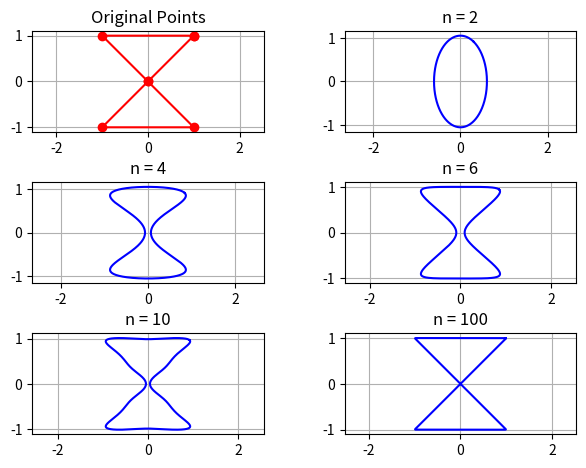

Reproduce this figure in Python.
#!/usr/bin/env python
# coding: utf-8

import matplotlib.pyplot as plt
from numpy import trapz
import math
import numpy as np
pi = math.pi

'''
READ ME
This script uses Fourier series equations as parametric equations to plot 2D shapes made out of straight lines. 
To draw the shape, fill the 'points' variable below with 2D coordinates for the ends of the lines in order of the parametrisation
Examples are provided below.
The 'order' variable sets the accuracy of the five outcomes. The number represents the order to which the Fourier series sums are evaluated.
A higher number will give better accuracy.
'''

points = [[1,1],[0,0],[1,-1],[-1,-1],[0,0],[-1,1]]
orders = [2,4,6,10,100]

#EXAMPLES

#triangle
#points = [[0,0],[0,1],[1,0]]

#square
#points = [[1,1],[1,-1],[-1,-1],[-1,1]]

#hourglass
#points = [[1,1],[-1,-1],[1,-1],[-1,1]]

#proper hourglass
#points = [[1,1],[0,0],[1,-1],[-1,-1],[0,0],[-1,1]]

#generic
#points = [[0,0],[1,1],[2,1],[3,-2],[0,-3],[-3,2]]

#Encircled Pentagon
'''
points = [[0,1],
          [math.cos((pi/2)+2*pi/5),math.sin((pi/2)+2*pi/5)],
          [math.cos((pi/2)+2*2*pi/5),math.sin((pi/2)+2*2*pi/5)],
          [math.cos((pi/2)+3*2*pi/5),math.sin((pi/2)+3*2*pi/5)],
          [math.cos((pi/2)+4*2*pi/5),math.sin((pi/2)+4*2*pi/5)],
          [0,1],
          [math.cos((pi/2)+2*2*pi/5),math.sin((pi/2)+2*2*pi/5)],
          [math.cos((pi/2)+4*2*pi/5),math.sin((pi/2)+4*2*pi/5)],
          [math.cos((pi/2)+2*pi/5),math.sin((pi/2)+2*pi/5)],
          [math.cos((pi/2)+3*2*pi/5),math.sin((pi/2)+3*2*pi/5)],
         ]
'''

#Customisations for the outcome plots
view_draw_dots = 1
view_draw_grid = 1
view_four_grid = 1


#LOGIC

#Gets highest order in 'orders'
hig_ord = 0
for i in orders:
    if i > hig_ord:
        hig_ord = i
        
#Gets the needed mathematical data for the lines that make the shape
lines = []
for i in range(len(points)-1):
    a = []
    a.append(points[i])
    a.append(points[i+1])
    lines.append(a)
a = []
a.append(points[-1])
a.append(points[0])
lines.append(a)

#Finds the period of the Fourier series
p = len(lines)

#Given initial coordinate I, final coordinate F and line number L, returns contribution to a0 coefficient
def a0_segment(I,F,L):
    return((F+I)/2)

#Given initial coordinate I, final coordinate F,line number L,and n, returns contribution to an coefficient
def an_segment(I,F,L,n):
    N = 2*pi*n/p
    D = F-I
    term1 = ((I-L*D)/N)*(math.sin(N*(L+1))-math.sin(N*L))
    term2 = (D/N**2)*(N*(L+1)*math.sin(N*(L+1))-N*L*math.sin(N*L)+math.cos(N*(L+1))-math.cos(N*L))
    return(term1+term2)

#Given initial coordinate I, final coordinate F,line number L,and n, returns contribution to bn coefficient
def bn_segment(I,F,L,n):
    N = 2*pi*n/p
    D = F-I
    term1 = (-(I-L*D)/N)*(math.cos(N*(L+1))-math.cos(N*L))
    term2 = (D/N**2)*(-N*(L+1)*math.cos(N*(L+1))+N*L*math.cos(N*L)+math.sin(N*(L+1))-math.sin(N*L))
    return(term1+term2)

#c defines which coordinate to get coefficient for: 0=x, 1=y
def get_a0(c):
    a = 0
    for i in range(len(lines)):
        a += a0_segment(lines[i][0][c],lines[i][1][c],i)
        a0 = a/p
    return(a0)

def get_an(c,n):
    a = 0
    for i in range(len(lines)):
        a += an_segment(lines[i][0][c],lines[i][1][c],i,n)
        an = 2*a/p
    return(an)

def get_bn(c,n):
    b = 0
    for i in range(len(lines)):
        b += bn_segment(lines[i][0][c],lines[i][1][c],i,n)
        bn = 2*b/p
    return(bn)



def sine_part(n,T,x):
    return(math.sin(2*pi*n*x/T))

def cosine_part(n,T,x):
    return(math.cos(2*pi*n*x/T))


#Puts together the final Fourier series and returns y for given x
def end_fun(a0,a,b,T,x,o):
    y = a0
    for i in range(o):
        y += a[i]*cosine_part(i+1,T,x)
        y += b[i]*sine_part(i+1,T,x)
    return(y)


#Finds the coefficients for both coordinates
ax0 = get_a0(0)
ax = []
bx = []
ay0 = get_a0(1)
ay = []
by = []
for i in range(hig_ord):
    n = i+1
    ax.append(get_an(0,n))
    bx.append(get_bn(0,n))
    ay.append(get_an(1,n))
    by.append(get_bn(1,n))


#Prepare storage for plot data
fx0=[]
fy0=[]
fx1=[]
fy1=[]
fx2=[]
fy2=[]
fx3=[]
fy3=[]
fx4=[]
fy4=[]

t = np.arange(0, p, p/1000)

#Get plot data
for i in t:
    fx0.append(end_fun(ax0,ax,bx,p,i,orders[0]))
    fy0.append(end_fun(ay0,ay,by,p,i,orders[0]))
    fx1.append(end_fun(ax0,ax,bx,p,i,orders[1]))
    fy1.append(end_fun(ay0,ay,by,p,i,orders[1]))
    fx2.append(end_fun(ax0,ax,bx,p,i,orders[2]))
    fy2.append(end_fun(ay0,ay,by,p,i,orders[2]))
    fx3.append(end_fun(ax0,ax,bx,p,i,orders[3]))
    fy3.append(end_fun(ay0,ay,by,p,i,orders[3]))
    fx4.append(end_fun(ax0,ax,bx,p,i,orders[4]))
    fy4.append(end_fun(ay0,ay,by,p,i,orders[4]))

#Restates coordinates of each point so that they can be graphed
lx = []
ly = []
for i in points:
    lx.append(i[0])
    ly.append(i[1])
lx.append(points[0][0])
ly.append(points[0][1])

#Make plots and show
fig, axs = plt.subplots(3, 2)
axs[0, 0].plot(lx, ly, 'r-')
if len(points) < 30 and view_draw_dots != 0:
    axs[0, 0].plot(lx, ly, 'ro')
if view_draw_grid != 0:
    axs[0, 0].grid()
axs[0, 0].set_title('Original Points')
axs[0, 0].axis('equal')
axs[0, 1].plot(fx0, fy0, 'b-')
axs[0, 1].set_title('n = '+str(orders[0]))
axs[0, 1].axis('equal')
axs[1, 0].plot(fx1, fy1, 'b-')
axs[1, 0].set_title('n = '+str(orders[1]))
axs[1, 0].axis('equal')
axs[1, 1].plot(fx2, fy2, 'b-')
axs[1, 1].set_title('n = '+str(orders[2]))
axs[1, 1].axis('equal')
axs[2, 0].plot(fx3, fy3, 'b-')
axs[2, 0].set_title('n = '+str(orders[3]))
axs[2, 0].axis('equal')
axs[2, 1].plot(fx4, fy4, 'b-')
axs[2, 1].set_title('n = '+str(orders[4]))
axs[2, 1].axis('equal')
if view_four_grid != 0:
    axs[0, 1].grid()
    axs[1, 0].grid()
    axs[1, 1].grid()
    axs[2, 0].grid()
    axs[2, 1].grid()
fig.subplots_adjust(top=0.92, bottom=0.08, left=0.10, right=0.95, hspace=0.5,
                    wspace=0.35)
fig.show()


# In[ ]:




